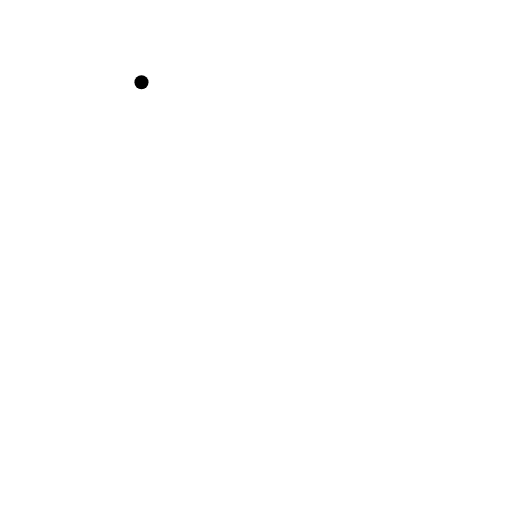
t = 0.00 s
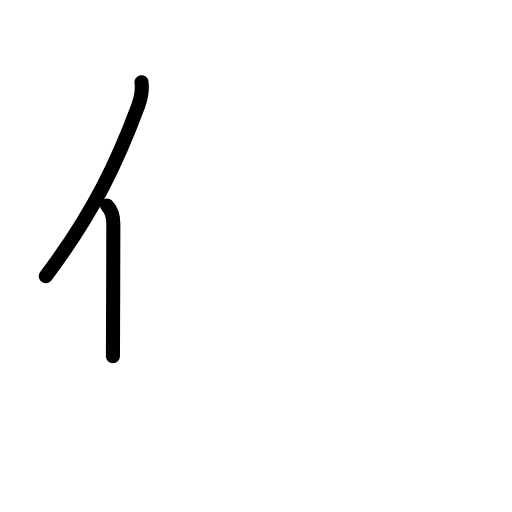
t = 1.58 s
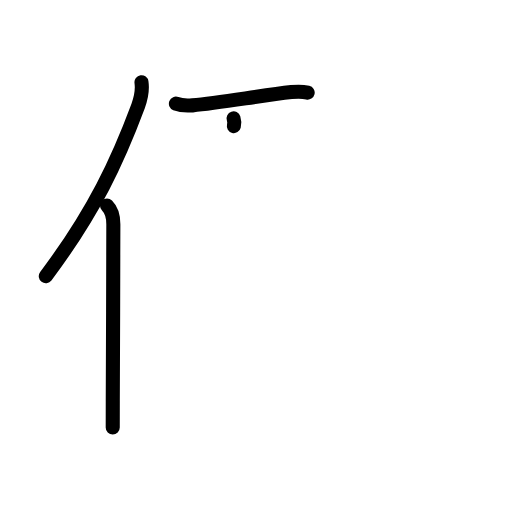
t = 3.25 s
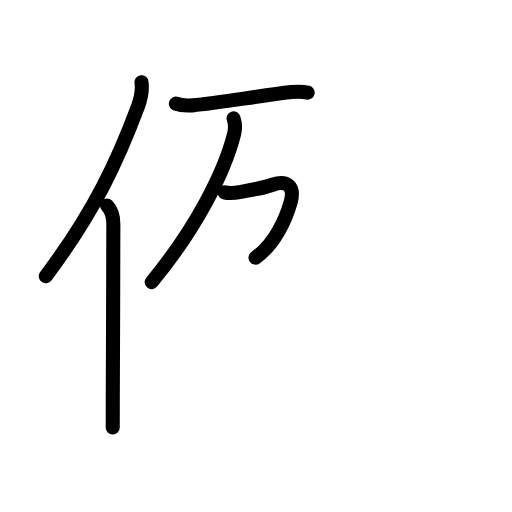
t = 4.81 s
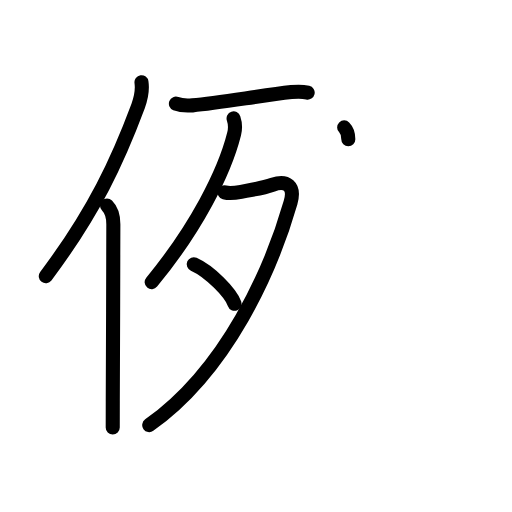
t = 6.17 s
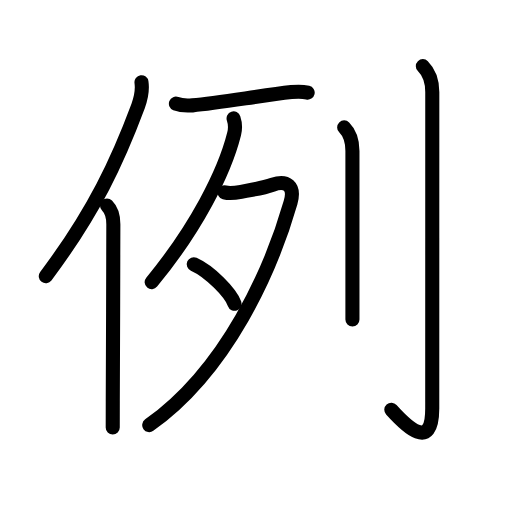
t = 8.00 s

The animated SVG that drew these frames (rendered in a browser with its animation timeline set to each time). Animation: 28 SMIL elements (animate=28); one cycle of 8.00 s.

<?xml version="1.0" encoding="UTF-8"?>
<!--
AniKanjiVG is licensed by CC-BY-SA Paul C. Sommerhoff (https://bitbucket.org/sommerhoff/anikanjivg).
AniKanjiVG uses KanjiVG which is licensed by CC-BY-SA Ulrich Apel (http://kanjivg.tagaini.net).
See also http://creativecommons.org/licenses/by-sa/3.0/
-->
<svg xmlns:kvg='http://kanjivg.tagaini.net' xmlns='http://www.w3.org/2000/svg' width='109' height='109' viewBox='0 0 109 109' style='fill:none;stroke:#000000;stroke-width:3;stroke-linecap:round;stroke-linejoin:round;' id="kvg:kanji_04f8b"><g id="kvg:04f8b" kvg:element="例"><g id="kvg:04f8b-g1" kvg:element="亻" kvg:variant="true" kvg:original="人" kvg:position="left" kvg:radical="general"><path id="kvg:04f8b-s1" kvg:type="㇒" d="M30.12,17.5c0.25,1.75-0.06,3.29-0.72,5.08C25.15,33.98,20.12,45,9.75,58.79"><animate attributeName="d" begin="0.0s" dur="0.5s" from="M30.12,17.5C30.12,17.5,30.12,17.5,30.12,17.5" to="M30.12,17.5c0.25,1.75-0.06,3.29-0.72,5.08" />
<animate attributeName="d" begin="0.5s" dur="0.5s" from="M30.12,17.5c0.25,1.75-0.06,3.29-0.72,5.08c0,0,0,0,0,0,0" to="M30.12,17.5c0.25,1.75-0.06,3.29-0.72,5.08C25.15,33.98,20.12,45,9.75,58.79" />
</path>
<path id="kvg:04f8b-s2" kvg:type="㇑" d="M22.78,43.75c0.98,0.98,1.35,2.25,1.35,3.98c0,9.99-0.09,27.46-0.12,37.52C24,87.66,24,89.65,24,91"><animate attributeName="d" begin="1.0s" dur="0.3333333333333333s" from="M22.78,43.75C22.78,43.75,22.78,43.75,22.78,43.75" to="M22.78,43.75c0.98,0.98,1.35,2.25,1.35,3.98" />
<animate attributeName="d" begin="1.3333333333333333s" dur="0.3333333333333333s" from="M22.78,43.75c0.98,0.98,1.35,2.25,1.35,3.98c0,0,0,0,0,0,0" to="M22.78,43.75c0.98,0.98,1.35,2.25,1.35,3.98c0,9.99-0.09,27.46-0.12,37.52" />
<animate attributeName="d" begin="1.6666666666666665s" dur="0.3333333333333333s" from="M22.78,43.75c0.98,0.98,1.35,2.25,1.35,3.98c0,9.99-0.09,27.46-0.12,37.52c0,0,0,0,0,0,0" to="M22.78,43.75c0.98,0.98,1.35,2.25,1.35,3.98c0,9.99-0.09,27.46-0.12,37.52C24,87.66,24,89.65,24,91" />
<animate attributeName="d" begin="0s" dur="1.0s" from="M-100,-100" to="M-100,-100" />
</path>
</g>
<g id="kvg:04f8b-g2" kvg:element="列" kvg:position="right" kvg:phon="列"><g id="kvg:04f8b-g3" kvg:element="歹"><g id="kvg:04f8b-g4" kvg:element="一"><path id="kvg:04f8b-s3" kvg:type="㇐" d="M37.45,22.06c0.92,0.37,2.6,0.45,3.52,0.37c5.93-0.53,14.28-2.05,21.06-2.82c1.52-0.17,2.7-0.07,3.47,0.11"><animate attributeName="d" begin="2.0s" dur="0.3333333333333333s" from="M37.45,22.06C37.45,22.06,37.45,22.06,37.45,22.06" to="M37.45,22.06c0.92,0.37,2.6,0.45,3.52,0.37" />
<animate attributeName="d" begin="2.3333333333333335s" dur="0.3333333333333333s" from="M37.45,22.06c0.92,0.37,2.6,0.45,3.52,0.37c0,0,0,0,0,0,0" to="M37.45,22.06c0.92,0.37,2.6,0.45,3.52,0.37c5.93-0.53,14.28-2.05,21.06-2.82" />
<animate attributeName="d" begin="2.6666666666666665s" dur="0.3333333333333333s" from="M37.45,22.06c0.92,0.37,2.6,0.45,3.52,0.37c5.93-0.53,14.28-2.05,21.06-2.82c0,0,0,0,0,0,0" to="M37.45,22.06c0.92,0.37,2.6,0.45,3.52,0.37c5.93-0.53,14.28-2.05,21.06-2.82c1.52-0.17,2.7-0.07,3.47,0.11" />
<animate attributeName="d" begin="0s" dur="2.0s" from="M-100,-100" to="M-100,-100" />
</path>
</g>
<g id="kvg:04f8b-g5" kvg:element="夕"><path id="kvg:04f8b-s4" kvg:type="㇒" d="M49.73,25.21c0.39,1.16,0.41,2.1,0.12,3.26c-2.11,8.41-8.23,20.28-17.56,31.59"><animate attributeName="d" begin="3.0s" dur="0.5s" from="M49.73,25.21C49.73,25.21,49.73,25.21,49.73,25.21" to="M49.73,25.21c0.39,1.16,0.41,2.1,0.12,3.26" />
<animate attributeName="d" begin="3.5s" dur="0.5s" from="M49.73,25.21c0.39,1.16,0.41,2.1,0.12,3.26c0,0,0,0,0,0,0" to="M49.73,25.21c0.39,1.16,0.41,2.1,0.12,3.26c-2.11,8.41-8.23,20.28-17.56,31.59" />
<animate attributeName="d" begin="0s" dur="3.0s" from="M-100,-100" to="M-100,-100" />
</path>
<path id="kvg:04f8b-s5" kvg:type="㇇" d="M47.82,40.96c1.06,0.29,2.06,0.16,3.51-0.12c3.31-0.66,4.58-0.75,6.7-1.51c2.97-1.07,4.84,0.26,3.83,3.77C57.75,57.38,48.38,78.75,31.77,90.5"><animate attributeName="d" begin="4.0s" dur="0.25s" from="M47.82,40.96C47.82,40.96,47.82,40.96,47.82,40.96" to="M47.82,40.96c1.06,0.29,2.06,0.16,3.51-0.12" />
<animate attributeName="d" begin="4.25s" dur="0.25s" from="M47.82,40.96c1.06,0.29,2.06,0.16,3.51-0.12c0,0,0,0,0,0,0" to="M47.82,40.96c1.06,0.29,2.06,0.16,3.51-0.12c3.31-0.66,4.58-0.75,6.7-1.51" />
<animate attributeName="d" begin="4.5s" dur="0.25s" from="M47.82,40.96c1.06,0.29,2.06,0.16,3.51-0.12c3.31-0.66,4.58-0.75,6.7-1.51c0,0,0,0,0,0,0" to="M47.82,40.96c1.06,0.29,2.06,0.16,3.51-0.12c3.31-0.66,4.58-0.75,6.7-1.51c2.97-1.07,4.84,0.26,3.83,3.77" />
<animate attributeName="d" begin="4.75s" dur="0.25s" from="M47.82,40.96c1.06,0.29,2.06,0.16,3.51-0.12c3.31-0.66,4.58-0.75,6.7-1.51c2.97-1.07,4.84,0.26,3.83,3.77c0,0,0,0,0,0,0" to="M47.82,40.96c1.06,0.29,2.06,0.16,3.51-0.12c3.31-0.66,4.58-0.75,6.7-1.51c2.97-1.07,4.84,0.26,3.83,3.77C57.75,57.38,48.38,78.75,31.77,90.5" />
<animate attributeName="d" begin="0s" dur="4.0s" from="M-100,-100" to="M-100,-100" />
</path>
<path id="kvg:04f8b-s6" kvg:type="㇔" d="M41.25,56.25c3.42,1.53,7.84,6.04,8.69,8.42"><animate attributeName="d" begin="5.0s" dur="1.0s" from="M41.25,56.25C41.25,56.25,41.25,56.25,41.25,56.25" to="M41.25,56.25c3.42,1.53,7.84,6.04,8.69,8.42" />
<animate attributeName="d" begin="0s" dur="5.0s" from="M-100,-100" to="M-100,-100" />
</path>
</g>
</g>
<g id="kvg:04f8b-g6" kvg:element="刂" kvg:variant="true" kvg:original="刀" kvg:position="right"><path id="kvg:04f8b-s7" kvg:type="㇑" d="M73.27,27.12c1.25,1.25,1.76,2.76,1.76,5.02c0,10.99,0,21.7,0,29.37c0,2.53,0,4.73,0,6.5"><animate attributeName="d" begin="6.0s" dur="0.3333333333333333s" from="M73.27,27.12C73.27,27.12,73.27,27.12,73.27,27.12" to="M73.27,27.12c1.25,1.25,1.76,2.76,1.76,5.02" />
<animate attributeName="d" begin="6.333333333333333s" dur="0.3333333333333333s" from="M73.27,27.12c1.25,1.25,1.76,2.76,1.76,5.02c0,0,0,0,0,0,0" to="M73.27,27.12c1.25,1.25,1.76,2.76,1.76,5.02c0,10.99,0,21.7,0,29.37" />
<animate attributeName="d" begin="6.666666666666667s" dur="0.3333333333333333s" from="M73.27,27.12c1.25,1.25,1.76,2.76,1.76,5.02c0,10.99,0,21.7,0,29.37c0,0,0,0,0,0,0" to="M73.27,27.12c1.25,1.25,1.76,2.76,1.76,5.02c0,10.99,0,21.7,0,29.37c0,2.53,0,4.73,0,6.5" />
<animate attributeName="d" begin="0s" dur="6.0s" from="M-100,-100" to="M-100,-100" />
</path>
<path id="kvg:04f8b-s8" kvg:type="㇚" d="M90.02,14.08c1.39,1.39,2.01,2.92,2.01,5.52c0,16.4-0.01,62.41-0.01,67.37c0,9.28-5.52,3.78-8.71,0.25"><animate attributeName="d" begin="7.0s" dur="0.3333333333333333s" from="M90.02,14.08C90.02,14.08,90.02,14.08,90.02,14.08" to="M90.02,14.08c1.39,1.39,2.01,2.92,2.01,5.52" />
<animate attributeName="d" begin="7.333333333333333s" dur="0.3333333333333333s" from="M90.02,14.08c1.39,1.39,2.01,2.92,2.01,5.52c0,0,0,0,0,0,0" to="M90.02,14.08c1.39,1.39,2.01,2.92,2.01,5.52c0,16.4-0.01,62.41-0.01,67.37" />
<animate attributeName="d" begin="7.666666666666667s" dur="0.3333333333333333s" from="M90.02,14.08c1.39,1.39,2.01,2.92,2.01,5.52c0,16.4-0.01,62.41-0.01,67.37c0,0,0,0,0,0,0" to="M90.02,14.08c1.39,1.39,2.01,2.92,2.01,5.52c0,16.4-0.01,62.41-0.01,67.37c0,9.28-5.52,3.78-8.71,0.25" />
<animate attributeName="d" begin="0s" dur="7.0s" from="M-100,-100" to="M-100,-100" />
</path>
</g>
</g>
</g>
</svg>
